Run: headless pygame with SDL's dummy video driver; simulated clock (each Clock.tick advances the game by its frame time, no real sleeping); random seed 0; keys injected as events and as key.get_pressed() state; mouse plan: one left click at the window centre at the start of phase 2, then a move to the lower-right quarter at the start of phase 3.
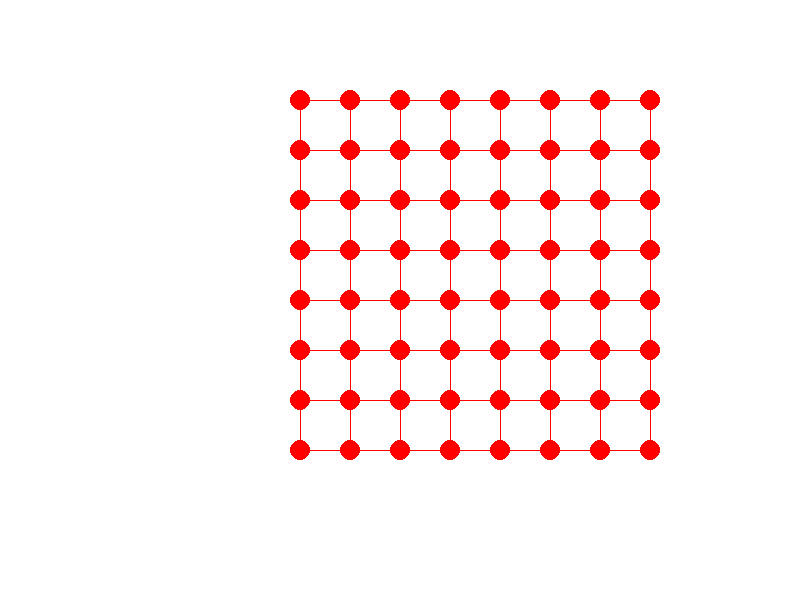
Frame 1 of 4 · flips 1–60 · no input
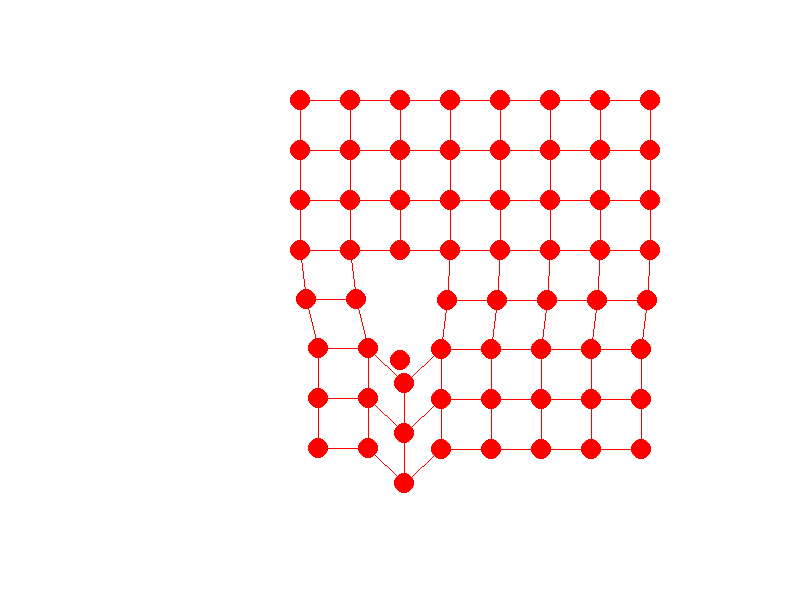
Frame 2 of 4 · flips 61–180 · clicked the window centre · tapped SPACE, RETURN · held RIGHT (→), D
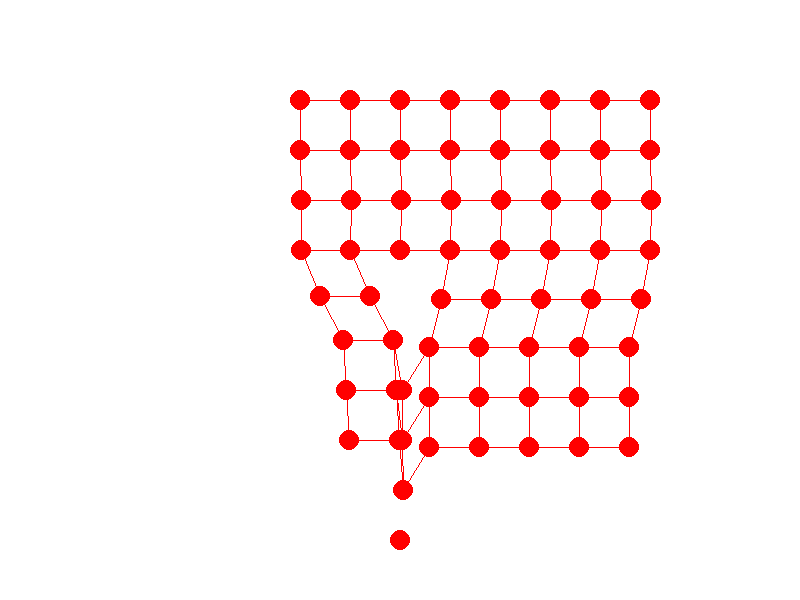
Frame 3 of 4 · flips 181–300 · moved the mouse to the lower-right quarter · held DOWN (↓), S
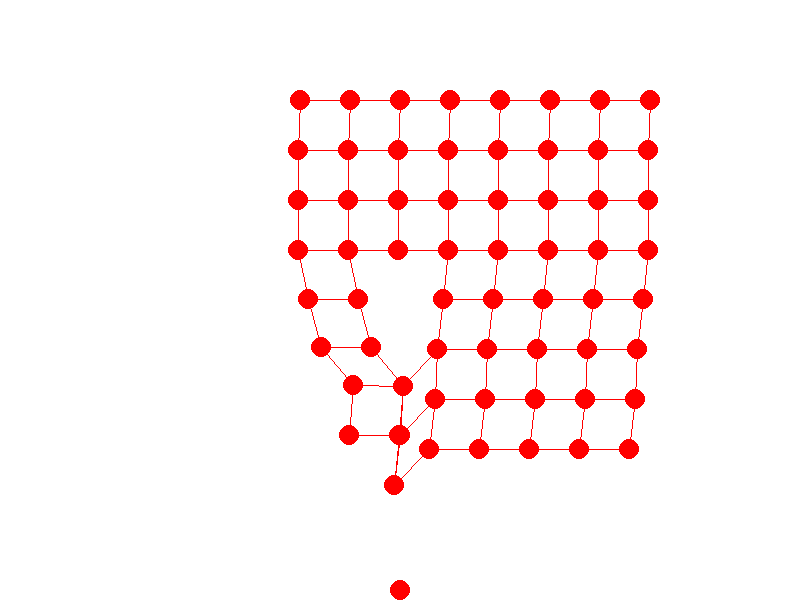
Frame 4 of 4 · flips 301–420 · held LEFT (←), A, UP (↑), W

The pygame program that drew these frames:

import pygame
import sys

pygame.init()

WIDTH, HEIGHT = 800, 600
screen = pygame.display.set_mode((WIDTH, HEIGHT))
pygame.display.set_caption("Falling Particle")

WHITE = (255, 255, 255)
RED = (255, 0, 0)

clock = pygame.time.Clock()


class Vec2d:
    def __init__(self, x, y):
        self.x = x
        self.y = y

    def __add__(self, other):
        return Vec2d(self.x + other.x, self.y + other.y)

    def __sub__(self, other):
        return Vec2d(self.x - other.x, self.y - other.y)

    def __mul__(self, scalar):
        return Vec2d(self.x * scalar, self.y * scalar)

    def __truediv__(self, scalar):
        return Vec2d(self.x / scalar, self.y / scalar)

    def __matmul__(self, other):
        return self.x * other.x + self.y * other.y

    def __str__(self):
        return f"({self.x}, {self.y})"

    def magnitude(self):
        return (self @ self) ** 0.5

    def normalize(self):
        if self.magnitude() == 0:
            return Vec2d(0, 0)
        return self / self.magnitude()


class Particle:
    def __init__(self):
        self.position = Vec2d(0, 0)
        self.prev_position = Vec2d(0, 0)
        self.radius = 10
        self.pinned = False

    def apply_forces(self, force_fns, dt):
        if self.pinned:
            return

        total_force = Vec2d(0, 0)
        for force_fn in force_fns:
            total_force += force_fn(self) * dt
        new_position = (
            self.position + (self.position - self.prev_position) + total_force
        )
        self.prev_position = self.position
        self.position = new_position

    def apply_constraints(self, constraint_fns):
        for constraint_fn in constraint_fns:
            constraint_fn(self)


particles = []
GRID_SIZE_X = 8
GRID_SIZE_Y = 8


def gravity(particle):
    return Vec2d(0, 1)


def in_screen(particle):
    particle.position.x = max(
        particle.radius, min(WIDTH - particle.radius, particle.position.x)
    )
    particle.position.y = max(
        particle.radius, min(HEIGHT - particle.radius, particle.position.y)
    )


class Link:
    def __init__(self, p1, p2, length):
        self.p1 = p1
        self.p2 = p2
        self.length = length


links = []

for i in range(GRID_SIZE_X * GRID_SIZE_Y):
    x = i % GRID_SIZE_X
    y = i // GRID_SIZE_X
    particle = Particle()
    particle.position = Vec2d(x * 50 + 300, y * 50 + 100)
    particle.prev_position = particle.position
    particle.radius = 10
    particles.append(particle)

    if y == 0:
        particle.pinned = True

for i in range(GRID_SIZE_X * GRID_SIZE_Y):
    x = i % GRID_SIZE_X
    y = i // GRID_SIZE_X
    if x < GRID_SIZE_X - 1:
        links.append(
            Link(
                particles[i],
                particles[i + 1],
                (particles[i].position - particles[i + 1].position).magnitude(),
            )
        )
    if y < GRID_SIZE_Y - 1:
        links.append(
            Link(
                particles[i],
                particles[i + GRID_SIZE_X],
                (
                    particles[i].position - particles[i + GRID_SIZE_X].position
                ).magnitude(),
            )
        )

while True:
    for event in pygame.event.get():
        if event.type == pygame.QUIT:
            pygame.quit()
            sys.exit()

    screen.fill(WHITE)

    for particle in particles:
        particle.apply_forces([gravity], 1 / 120)

    for link in links:
        delta = link.p2.position - link.p1.position
        distance = delta.magnitude()
        error = distance - link.length
        correction = delta.normalize() * error / 2
        if not link.p1.pinned:
            link.p1.position += correction
        if not link.p2.pinned:
            link.p2.position -= correction

    for particle in particles:
        particle.apply_constraints([in_screen])

    for particle in particles:
        pygame.draw.circle(
            screen,
            RED,
            (int(particle.position.x), int(particle.position.y)),
            int(particle.radius),
        )

    for link in links:
        pygame.draw.line(
            screen,
            RED,
            (int(link.p1.position.x), int(link.p1.position.y)),
            (int(link.p2.position.x), int(link.p2.position.y)),
            1,
        )

    pygame.display.flip()

    mouse_pos = pygame.mouse.get_pos()
    for link in links:
        p1 = (int(link.p1.position.x), int(link.p1.position.y))
        p2 = (int(link.p2.position.x), int(link.p2.position.y))
        if pygame.mouse.get_pressed()[0] and pygame.draw.line(
            screen, RED, p1, p2, 1
        ).collidepoint(mouse_pos):
            links.remove(link)

    # if mouse is pressed on right click, repell particles close
    if pygame.mouse.get_pressed()[2]:
        for particle in particles:
            if particle.pinned:
                continue
            if (Vec2d(mouse_pos[0], mouse_pos[1]) - particle.position).magnitude() < 50:
                particle.position += (
                    particle.position - Vec2d(mouse_pos[0], mouse_pos[1])
                ).normalize() * 1

    clock.tick(120)
